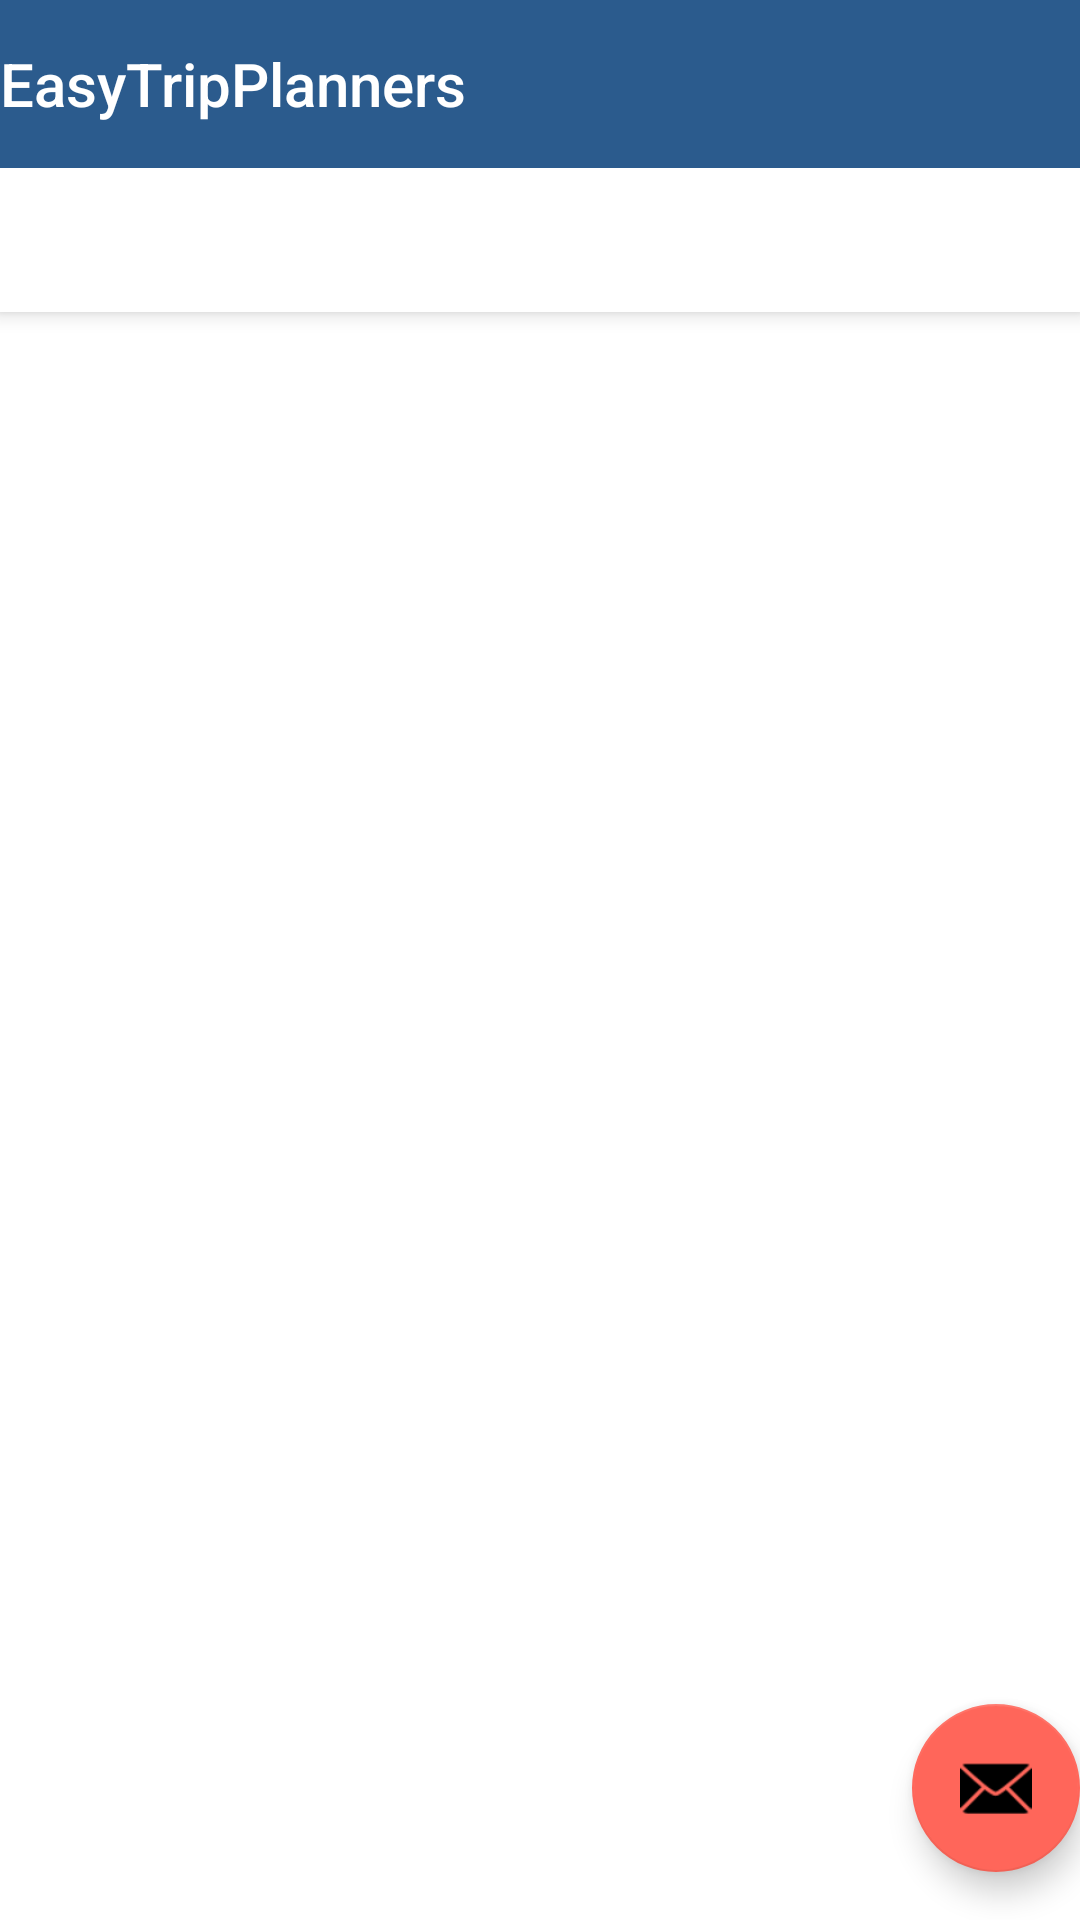

This screen was rendered from an Android layout file. Write that file and the resources it references.
<!-- AndroidManifest.xml: activity theme Theme.EasyTripPlanners.NoActionBar -->
<!-- res/layout/activity_home.xml -->
<?xml version="1.0" encoding="utf-8"?>
<androidx.coordinatorlayout.widget.CoordinatorLayout
    xmlns:android="http://schemas.android.com/apk/res/android"
    xmlns:app="http://schemas.android.com/apk/res-auto"
    xmlns:tools="http://schemas.android.com/tools"
    android:layout_width="match_parent"
    android:layout_height="match_parent"
    tools:context=".View.HomeActivity">

    <com.google.android.material.appbar.AppBarLayout
        android:layout_height="wrap_content"
        android:layout_width="match_parent"
        android:theme="@style/Theme.EasyTripPlanners.AppBarOverlay">

        <TextView
            android:id="@+id/title"
            android:layout_width="wrap_content"
            android:layout_height="wrap_content"
            android:gravity="center"
            android:minHeight="?actionBarSize"
            android:padding="@dimen/appbar_padding"
            android:text="@string/app_name"
            android:textAppearance="@style/TextAppearance.Widget.AppCompat.Toolbar.Title"/>

        <com.google.android.material.tabs.TabLayout
            android:id="@+id/tabs"
            android:layout_width="match_parent"
            android:layout_height="wrap_content" />
    </com.google.android.material.appbar.AppBarLayout>

    <androidx.viewpager.widget.ViewPager
        android:id="@+id/view_pager"
        android:layout_width="match_parent"
        android:layout_height="match_parent"
        app:layout_behavior="@string/appbar_scrolling_view_behavior" />

    <com.google.android.material.floatingactionbutton.FloatingActionButton
        android:id="@+id/fab"
        android:layout_width="wrap_content"
        android:layout_height="wrap_content"
        android:layout_gravity="bottom|end"
        android:layout_marginEnd="@dimen/fab_margin"
        android:layout_marginBottom="16dp"
        app:srcCompat="@android:drawable/ic_dialog_email" />
</androidx.coordinatorlayout.widget.CoordinatorLayout>
<!-- resources referenced by this layout -->
<resources>
  <string name="app_name">EasyTripPlanners</string>
  <style name="Theme.EasyTripPlanners.AppBarOverlay" parent="ThemeOverlay.AppCompat.Dark.ActionBar" />
  <style name="Theme.EasyTripPlanners.NoActionBar">
          <item name="windowActionBar">false</item>
          <item name="windowNoTitle">true</item>
      </style>
</resources>
